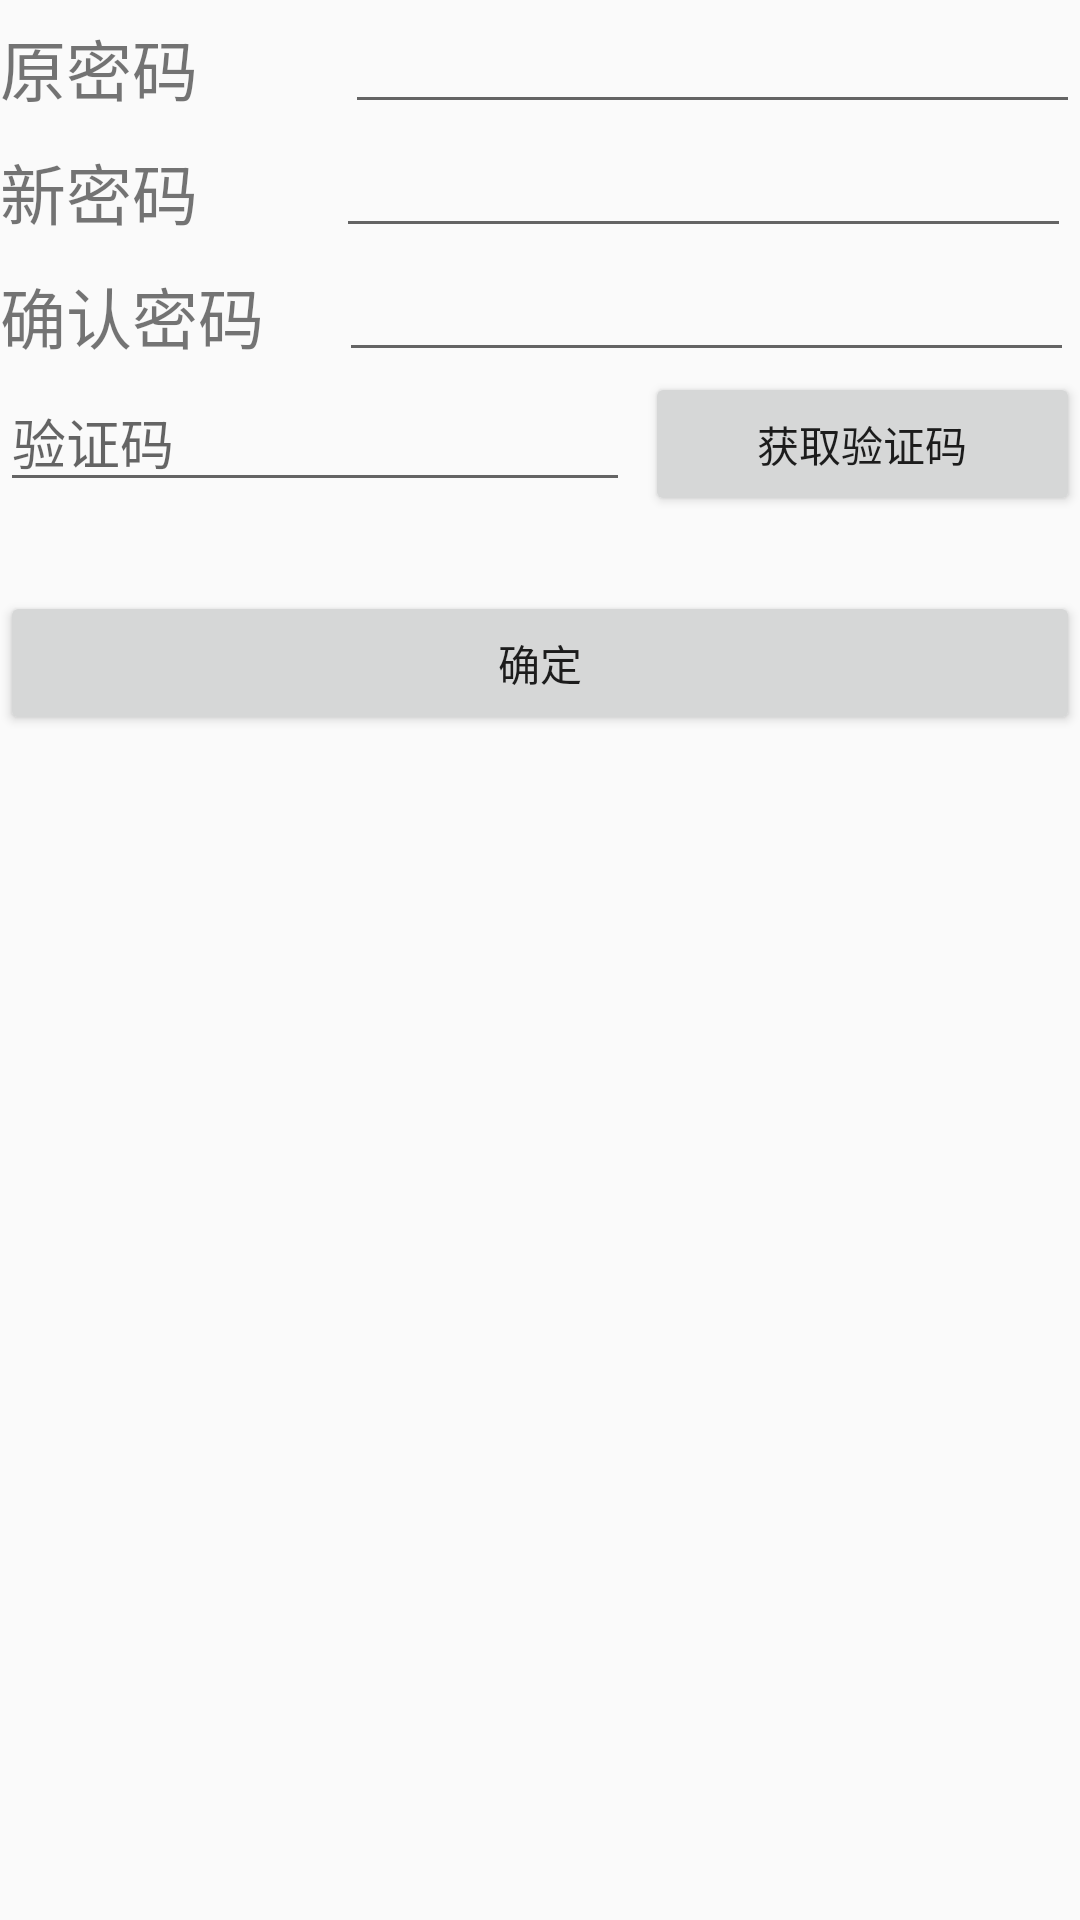

Android layout source for this screen:
<!-- AndroidManifest.xml: application theme AppTheme -->
<!-- res/layout/activity_pwd_change.xml -->
<?xml version="1.0" encoding="utf-8"?>
<RelativeLayout xmlns:android="http://schemas.android.com/apk/res/android"
    xmlns:app="http://schemas.android.com/apk/res-auto"
    xmlns:tools="http://schemas.android.com/tools"
    android:layout_width="match_parent"
    android:layout_height="match_parent"
    tools:context=".pwdChange">

    <EditText
        android:id="@+id/original"
        android:layout_width="245dp"
        android:layout_height="wrap_content"
        android:layout_alignParentStart="true"
        android:layout_alignParentTop="true"
        android:layout_marginStart="115dp"
        android:ems="10"
        android:inputType="textPersonName" />

    <EditText
        android:id="@+id/newPwd"
        android:layout_width="245dp"
        android:layout_height="wrap_content"
        android:layout_alignParentStart="true"
        android:layout_below="@+id/original"
        android:layout_marginStart="112dp"
        android:ems="10"

        android:inputType="textPersonName" />

    <EditText
        android:id="@+id/reNew"
        android:layout_width="245dp"
        android:layout_height="wrap_content"
        android:layout_alignParentStart="true"
        android:layout_below="@+id/newPwd"
        android:layout_marginStart="113dp"
        android:ems="10"
        android:inputType="textPersonName" />

    <EditText
        android:id="@+id/messageCheck_pwd"
        android:layout_width="wrap_content"
        android:layout_height="wrap_content"
        android:layout_alignParentStart="true"
        android:layout_below="@+id/reNew"
        android:ems="10"
        android:hint="验证码"
        android:inputType="textPersonName" />

    <Button
        android:id="@+id/messageButton_pwd"
        android:layout_width="145dp"
        android:layout_height="wrap_content"
        android:layout_alignParentEnd="true"
        android:layout_below="@+id/reNew"
        android:text="获取验证码" />

    <Button
        android:id="@+id/sure_pwd"
        android:layout_width="match_parent"
        android:layout_height="wrap_content"
        android:layout_alignParentStart="true"
        android:layout_alignParentTop="true"
        android:layout_marginTop="197dp"
        android:text="确定" />

    <TextView
        android:id="@+id/originPwd"
        android:layout_width="112dp"
        android:layout_height="45dp"
        android:layout_alignParentStart="true"
        android:layout_alignParentTop="true"
        android:gravity="center_vertical"
        android:text="原密码"
        android:textSize="22sp" />

    <TextView
        android:id="@+id/newPassword"
        android:layout_width="112dp"
        android:layout_height="45dp"
        android:layout_alignParentStart="true"
        android:layout_below="@+id/original"
        android:text="新密码"
        android:gravity="center_vertical"
        android:textSize="22sp" />

    <TextView
        android:id="@+id/rePassword"
        android:layout_width="112dp"
        android:layout_height="45dp"
        android:layout_alignParentStart="true"
        android:layout_below="@+id/newPwd"
        android:text="确认密码"
        android:gravity="center_vertical"
        android:textSize="22sp" />
</RelativeLayout>
<!-- resources referenced by this layout -->
<resources>
  <style name="AppTheme" parent="Theme.AppCompat.Light.DarkActionBar">
          
          <item name="colorPrimary">@color/colorPrimary</item>
          <item name="colorPrimaryDark">@color/colorPrimaryDark</item>
          <item name="colorAccent">@color/colorAccent</item>
      </style>
  <!-- not gathered from this repository: default colours our renderer supplied (Android Studio template values) -->
  <color name="colorPrimary">#FF6200EE</color>
  <color name="colorPrimaryDark">#FF3700B3</color>
  <color name="colorAccent">#FF03DAC5</color>
</resources>
